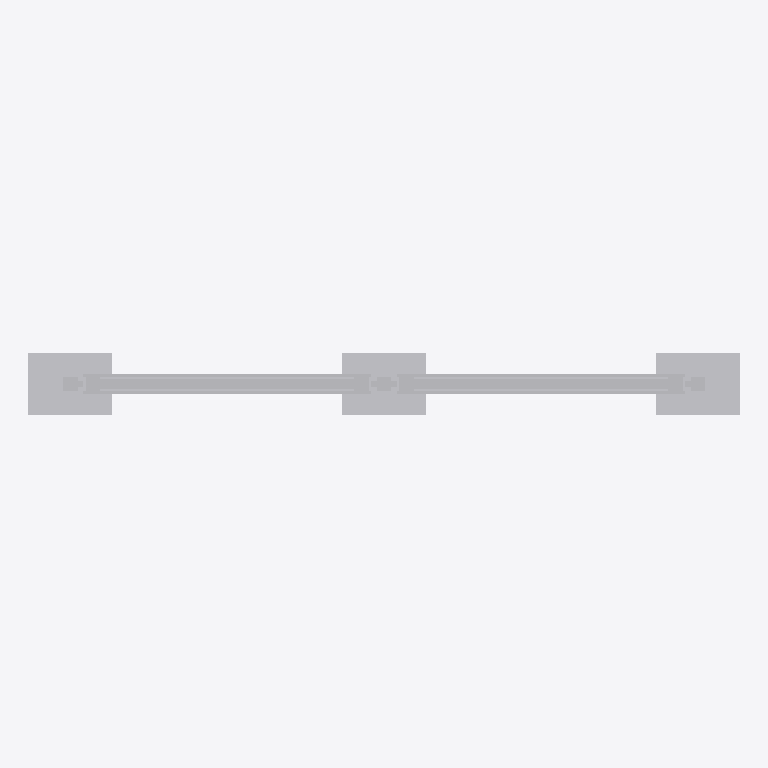
Plan cut of the same IFC building model at storey 'Ebene 0' (level 0.00 m, cut at 1.40 m), seen from above with north up, elements coloured by IFC class: 1 other element (light grey). Cut surfaces are drawn darker.
Extent 3.4 m × 0.3 m × 2.3 m (x, y, z). Storeys (1): Ebene 0 at 0.00 m. Elements (1): 1 IfcBuildingElementProxy.

HEADER;
FILE_DESCRIPTION(('ViewDefinition [CoordinationView_V2.0]','ExchangeRequirement []'),'2;1');
FILE_NAME('','2024-05-07T10:28:48',(''),(''),'ODA IFC SDK 22.6','22.1.1.516 - Exporter 22.1.1.516 - Default UI','');
FILE_SCHEMA(('IFC4'));
ENDSEC;
DATA;
#93=IFCPROJECT('3JkdSrIPPFBg8WI9Yiw3Uw',#20,'',$,$,'','',(#86),#83);
#105=IFCSITE('3JkdSrIPPFBg8WI9Yiw3Uu',#20,'Default',$,$,#104,$,$,.ELEMENT.,(42,24,53,508911),(-71,-15,-29,-58837),0.0,$,$);
#95=IFCBUILDING('3JkdSrIPPFBg8WI9Yiw3Ux',#20,'',$,$,#16,$,'',.ELEMENT.,$,$,#94);
#98=IFCBUILDINGSTOREY('3JkdSrIPPFBg8WI9XJ5yzH',#20,'Ebene 0',$,'Ebene:Ebene 1',#97,$,'Ebene 0',.ELEMENT.,0.0);
#1574=IFCBUILDINGELEMENTPROXY('1i6pAm_OnA7es5OO9i1hyD',#20,'DB_Vitrine_Standard_DIN_A0_quadrat_zweifeldrig_zweiseitig:DB_Vitrine_Standard_DIN_A0_quadrat_zweifeldrig_zweiseitig:6440',$,'DB_Vitrine_Standard_DIN_A0_quadrat_zweifeldrig_zweiseitig:DB_Vitrine_Standard_DIN_A0_quadrat_zweifeldrig_zweiseitig',#1573,#1570,'6440',.NOTDEFINED.);
ENDSEC;
